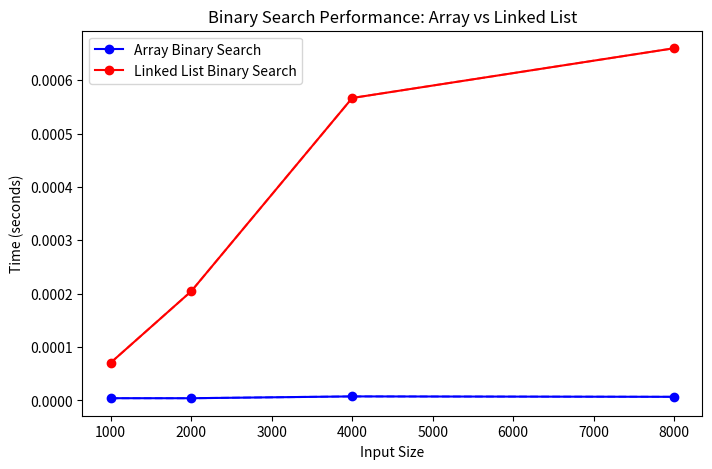

This figure's Python source:
import time
import random
import numpy as np
import matplotlib.pyplot as plt
from scipy.interpolate import interp1d

sizes = [1000, 2000, 4000, 8000]
array_times = []
linked_list_times = []

class Node:
    def __init__(self, value):
        self.value = value
        self.next = None

class LinkedList:
    def __init__(self):
        self.head = None
    
    def append(self, value):
        new_node = Node(value)
        if not self.head:
            self.head = new_node
            return
        current = self.head
        while current.next:
            current = current.next
        current.next = new_node
    
    def binary_search(self, num):
        # Convert linked list to an array (O(n) time)
        values = []
        current = self.head
        while current:
            values.append(current.value)
            current = current.next
        
        # Perform binary search on the array (O(log n) time)
        left, right = 0, len(values) - 1
        while left <= right:
            mid = (left + right) // 2
            if values[mid] == num:
                return True
            elif values[mid] < num:
                left = mid + 1
            else:
                right = mid - 1
        return False

class Array:
    def __init__(self):
        self.data = []
    
    def append(self, value):
        self.data.append(value)
    
    def binary_search(self, num):
        left, right = 0, len(self.data) - 1
        while left <= right:
            mid = (left + right) // 2
            if self.data[mid] == num:
                return True
            elif self.data[mid] < num:
                left = mid + 1
            else:
                right = mid - 1
        return False

# Performance Measurement
for size in sizes:
    data = sorted(random.sample(range(size * 10), size))
    target = data[size // 2]  # Middle element
    
    # Measure array binary search time
    arr = Array()
    for num in data:
        arr.append(num)
    
    start = time.perf_counter()
    arr.binary_search(target)
    array_times.append(time.perf_counter() - start)
    
    # Measure linked list binary search time
    ll = LinkedList()
    for num in data:
        ll.append(num)
    
    start = time.perf_counter()
    ll.binary_search(target)
    linked_list_times.append(time.perf_counter() - start)

# Interpolation with safeguard
if len(sizes) > 1:
    sizes_np = np.array(sizes)
    array_interp = interp1d(sizes_np, array_times, kind='quadratic')
    linked_list_interp = interp1d(sizes_np, linked_list_times, kind='quadratic')

# Plot results
plt.figure(figsize=(8, 5))
plt.plot(sizes, array_times, 'bo-', label='Array Binary Search')
plt.plot(sizes, linked_list_times, 'ro-', label='Linked List Binary Search')

if len(sizes) > 1:  # Avoid interpolation if not enough data points
    plt.plot(sizes, array_interp(sizes_np), 'b--', alpha=0.6)
    plt.plot(sizes, linked_list_interp(sizes_np), 'r--', alpha=0.6)

plt.xlabel('Input Size')
plt.ylabel('Time (seconds)')
plt.title('Binary Search Performance: Array vs Linked List')
plt.legend()
plt.show()

'''
Upon seeing the graph results, it confirms our pre-existing knowledge that the
random access binary search of arrays is on average O(1) whereas it is O(n) in linked lists. The reason for this is because the binary search for the linked list
to an array before it begins searching, because of this conversation, the complecity increases to O(n). This makes the overall
complexity of linked list binary search into O(nlogn) whereas the overal complexity for array binary search is
O(logn) which is much more efficient.

In essence. We know that Linked lists have a random access complexity of O(n) unlike arrays which have a random access complexity of O(1).
Given that the binary search itzelf has a complexity of O(log(n)); in conjuction with linked lists, the overall complexity becomes O(n) * O(log(n)) which is  O(nlog(n))
'''